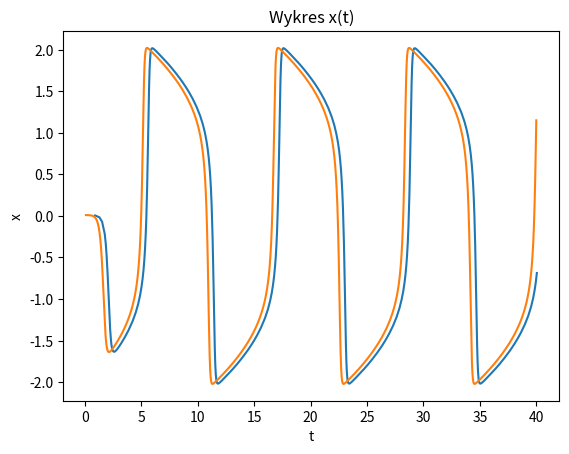
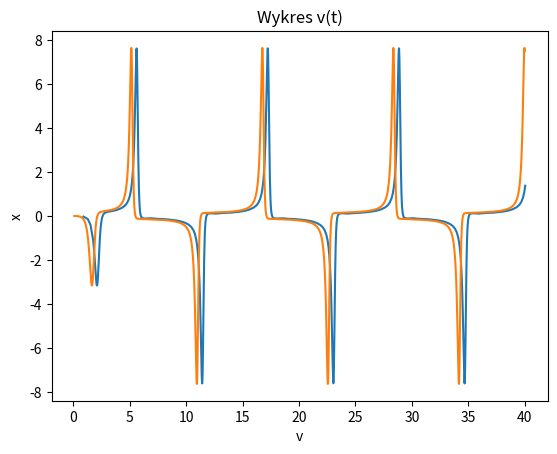
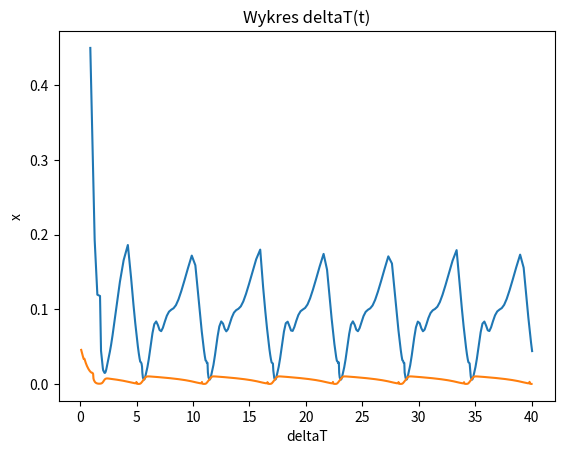
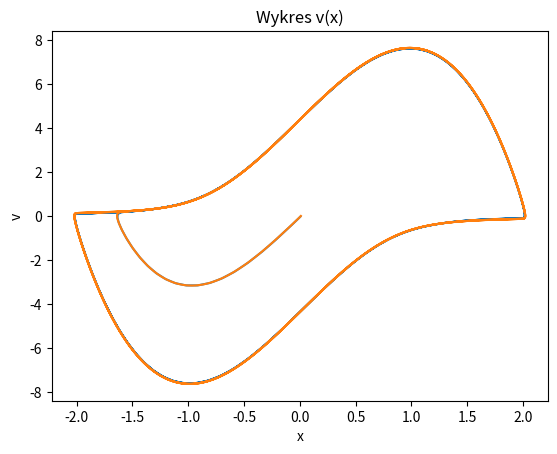
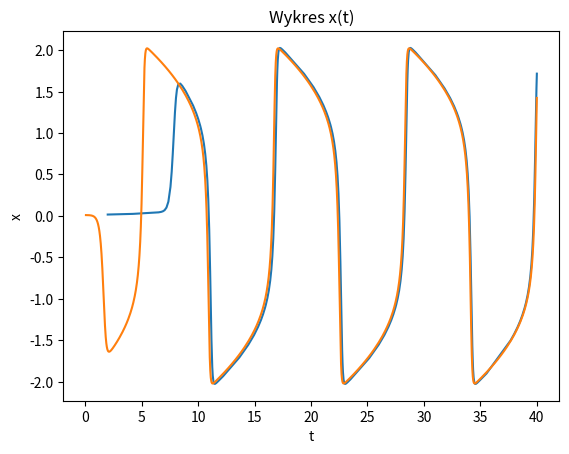
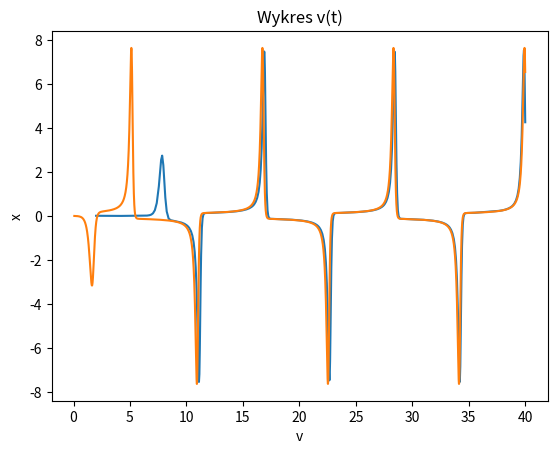
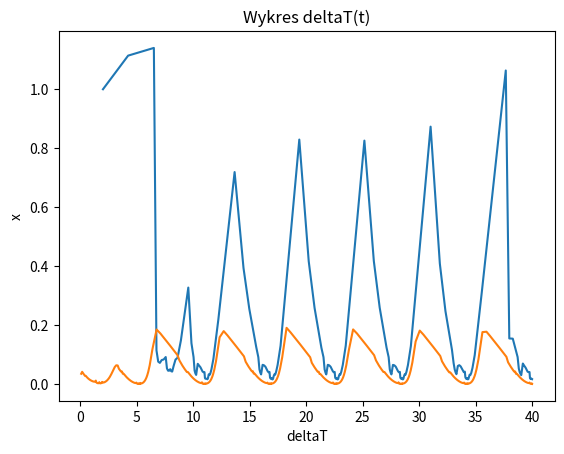
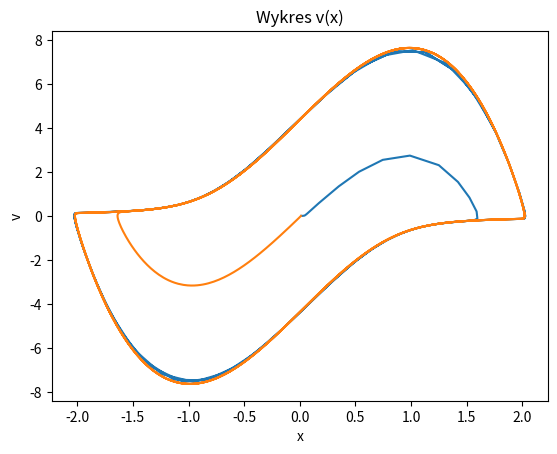

Here is the Python script that generated these plots, in order:
import matplotlib.pyplot as plt
import numpy as np

def metodaTrapezow(xn,vn,deltaT,alfa):
    gamma=10**-10
    xn1=xn
    vn1=vn
    g=alfa*(1-xn**2)*vn-xn
    f=vn
    while True:
        f1=vn1
        g1=alfa*(1-xn1**2)*vn1-xn1
        F=xn1-xn-(deltaT/2)*(f+f1)
        G=vn1-vn-(deltaT/2)*(g+g1)

        a11=1
        a12=(-deltaT)/2
        a21=((-deltaT)/2)*((-2)*alfa*xn1*vn1-1)
        a22=1-(deltaT/2)*alfa*(1-(xn1**2))
        
        deltaX=((-F)*a22-(-G)*a12)/(a11*a22-a12*a21)
        deltaV=(a11*(-G)-a21*(-F))/(a11*a22-a12*a21)

        xn1=deltaX+xn1
        vn1=deltaV+vn1

        if abs(deltaV)<gamma and abs(deltaX)<gamma :
            break
    ListXV=[xn1,vn1]
    return ListXV
    
def metodaRK2(xn,vn,deltaT,alfa,znak):
    k1x=vn
    k1v=alfa*(1-xn**2)*vn-xn
    
    k2x=vn+deltaT*k1v
    k2v=alfa*(1-(xn+deltaT*k1x)**2)*(vn+deltaT*k1v)-(xn+deltaT*k1x)
    if znak=='x':
        return xn+(deltaT/2)*(k1x+k2x)
    else:
        return vn+(deltaT/2)*(k1v+k2v)

#Trapezy rozwiazanie
def trapezRozw(x0,v0,deltaT,S,p,tmax,alfa,TOL,tabT,tabDeltaT,tabX,tabV):
    xn1=0
    vn1=0
    xn2=0
    vn2=0
    t=0
    while True:
        #dwa kroki czasowe deltaT0
        XY=metodaTrapezow(x0,v0,deltaT,alfa)
        xn1=XY[0]
        vn1=XY[1]
        XY=metodaTrapezow(xn1,vn1,deltaT,alfa)
        xn1=XY[0]
        vn1=XY[1]
        #jeden krok 2*deltaT0
        XY=metodaTrapezow(x0,v0,2*deltaT,alfa)
        xn2=XY[0]
        vn2=XY[1]
        #Liczenie Ex i Ev
        Ex=(xn2-xn1)/(2**p-1)
        Ev=(vn2-vn1)/(2**p-1)
        #print(str(Ex)+" "+str(Ev))
        #Sprawdzanie akceptowalnosci wyniku
        if (max(abs(Ex),abs(Ev))<TOL):
            t=t+2*deltaT
            x0=xn2
            v0=vn2
            #print(str(t)+" "+str(deltaT)+" "+str(x0)+" "+str(v0))
            tabT.append(t)
            tabDeltaT.append(deltaT)
            tabX.append(x0)
            tabV.append(v0)
        #Zmiana kroku czasowego
        deltaT=(((S*TOL)/(max(abs(Ex),abs(Ev))))**(1/(p+1)))*deltaT
        #Warunek stopu
        if t>=tmax:
            break
#RK2 rozwiazanie
def RK2Rozw(x0,v0,deltaT,S,p,tmax,alfa,TOL,tabT,tabDeltaT,tabX,tabV):
    xn1=0
    vn1=0
    xn2=0
    vn2=0
    t=0
    while True:
        #dwa kroki deltaT
        xn1=metodaRK2(x0,v0,deltaT,alfa,'x')
        vn1=metodaRK2(x0,v0,deltaT,alfa,'v')
        xn1=metodaRK2(xn1,vn1,deltaT,alfa,'x')
        vn1=metodaRK2(xn1,vn1,deltaT,alfa,'v')
        #print(str(xn1)+" "+)
        #raz krok 2*deltaT
        xn2=metodaRK2(x0,v0,2*deltaT,alfa,'x')
        vn2=metodaRK2(x0,v0,2*deltaT,alfa,'v')
        #Liczenie Ex i Ev
        Ex=(xn2-xn1)/(2**p-1)
        Ev=(vn2-vn1)/(2**p-1)
        #print(str(Ex)+" "+str(Ev))
        if(max(abs(Ex),abs(Ev))<TOL):
            t=t+2*deltaT
            x0=xn2
            v0=vn2
            #print(str(t)+" "+str(deltaT)+" "+str(x0)+" "+str(v0))
            tabT.append(t)
            tabDeltaT.append(deltaT)
            tabX.append(x0)
            tabV.append(v0)
        #Zmiana kroku czasowego
        deltaT=(((S*TOL)/(max(abs(Ex),abs(Ev))))**(1/(p+1)))*deltaT
        #Warunek stopu
        if t>=tmax:
            break

x0=0.01
v0=0
deltaT0=1
S=0.75
p=2
tmax=40
alfa=5
TOL=10**-2
#Listy przechowuja wyniki dla TOL=10**-2
tabX2=[]
tabV2=[]
tabDeltaT2=[]
tabT2=[]
RK2Rozw(x0,v0,deltaT0,S,p,tmax,alfa,TOL,tabT2,tabDeltaT2,tabX2,tabV2)

TOL=10**-5
#Listy przechpwujace wyniki dla TOL=10**-5
tabX5=[]
tabV5=[]
tabDeltaT5=[]
tabT5=[]
RK2Rozw(x0,v0,deltaT0,S,p,tmax,alfa,TOL,tabT5,tabDeltaT5,tabX5,tabV5)
#Wykresy dla RK2
#x(t)
plt.figure(1)
#TOL=10**-2
plt.plot(tabT2,tabX2)
#TOL=10**-5
plt.plot(tabT5,tabX5)
plt.xlabel("t")
plt.ylabel("x")
plt.title("Wykres x(t)")

#v(t)
plt.figure(2)
#TOL=10**-2
plt.plot(tabT2,tabV2)
#TOL=10**-5
plt.plot(tabT5,tabV5)
plt.xlabel("v")
plt.ylabel("x")
plt.title("Wykres v(t)")

#deltaT(t)
plt.figure(3)
#TOL=10**-2
plt.plot(tabT2,tabDeltaT2)
#TOL=10**-5
plt.plot(tabT5,tabDeltaT5)
plt.xlabel("deltaT")
plt.ylabel("x")
plt.title("Wykres deltaT(t)")

#v(x)
plt.figure(4)
#TOL=10**-2
plt.plot(tabX2,tabV2)
#TOL=10**-5
plt.plot(tabX5,tabV5)
plt.xlabel("x")
plt.ylabel("v")
plt.title("Wykres v(x)")
#plt.show()
#Rozwiazanie Trapezow
#TOL=10**-2
TOL=10**-2
tabX2=[]
tabV2=[]
tabDeltaT2=[]
tabT2=[]
trapezRozw(x0,v0,deltaT0,S,p,tmax,alfa,TOL,tabT2,tabDeltaT2,tabX2,tabV2)
TOL=10**-5
tabX5=[]
tabV5=[]
tabDeltaT5=[]
tabT5=[]
trapezRozw(x0,v0,deltaT0,S,p,tmax,alfa,TOL,tabT5,tabDeltaT5,tabX5,tabV5)
#Wykresy rozwiazanie trapezow
#x(t)
plt.figure(5)
#TOL=10**-2
plt.plot(tabT2,tabX2)
#TOL=10**-5
plt.plot(tabT5,tabX5)
plt.xlabel("t")
plt.ylabel("x")
plt.title("Wykres x(t)")
#v(t)
plt.figure(6)
#TOL=10**-2
plt.plot(tabT2,tabV2)
#TOL=10**-5
plt.plot(tabT5,tabV5)
plt.xlabel("v")
plt.ylabel("x")
plt.title("Wykres v(t)")
#deltaT(t)
plt.figure(7)
#TOL=10**-2
plt.plot(tabT2,tabDeltaT2)
#TOL=10**-5
plt.plot(tabT5,tabDeltaT5)
plt.xlabel("deltaT")
plt.ylabel("x")
plt.title("Wykres deltaT(t)")
#v(x)
plt.figure(8)
#TOL=10**-2
plt.plot(tabX2,tabV2)
#TOL=10**-5
plt.plot(tabX5,tabV5)
plt.xlabel("x")
plt.ylabel("v")
plt.title("Wykres v(x)")
plt.show()
